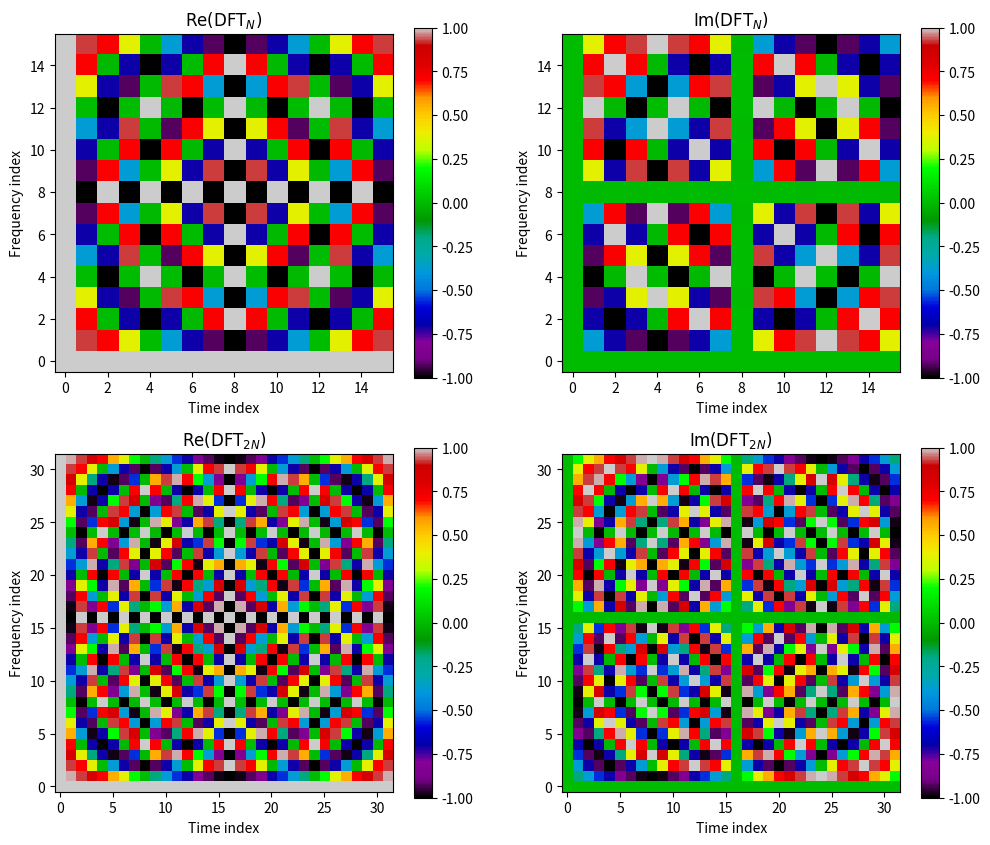
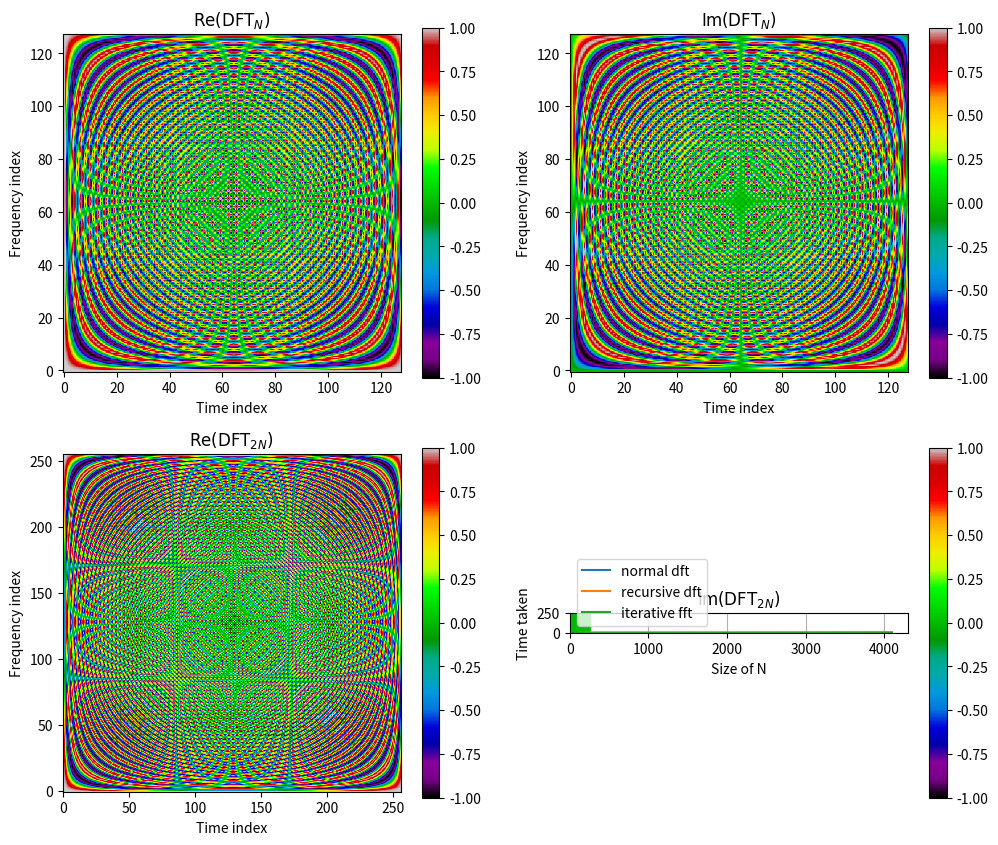

The script that saved these images, in order:
import time
import numpy as np
from matplotlib import pyplot as plt
from scipy import fft
from scipy.linalg import dft


def dft_recursive(signal: np.ndarray):
    """
    Performs recursive dft using Divide and Conquer principle.

    :param signal: np.ndarray
    :return: transformed signal: np.ndarray

    """

    n = len(signal)
    if n == 1:
        return signal
    else:
        m = n // 2

        # recursively call the function
        # create two arrays to store values of even and odd index respectively
        even = dft_recursive(signal[0::2])
        odd = dft_recursive(signal[1::2])

        omega = np.exp(-2j * np.pi / n)
        z = np.empty((n,), dtype=np.complex128)

        # calculate current z
        for i in range(m):
            z[i] = even[i] + (omega ** i) * odd[i]
            z[i + m] = even[i] - (omega ** i) * odd[i]
        return z


def plotTime():
    """
    Plots the time complexity of normal dft, recursive dft and iterative fft.
    """
    # n is sizes of matrices
    # the values of this list can be changed ( conditions: n != 0 and n[i] <= n[j], for all i < j )
    n = [128, 256, 512, 1024, 2048, 4096]

    # count the time taken of each algorithm for the signal transformation with corresponding n

    elements = list()
    times = list()
    elements2 = list()
    times2 = list()
    elements3 = list()
    times3 = list()

    # i is the size from n used in each iteration
    for i in n:
        signal = np.random.rand(i)
        start = time.time()
        dftSignal = dft(i) @ signal
        end = time.time()
        elements.append(i)
        times.append(end - start)

        start = time.time()
        fftSignal = fft.fft(signal)
        end = time.time()
        elements2.append(i)
        times2.append(end - start)

        start = time.time()
        dftRecSignal = dft_recursive(signal)
        end = time.time()
        elements3.append(i)
        times3.append(end - start)

    plt.xlabel('Size of N')
    plt.ylabel('Time taken')
    plt.plot(elements, times, label='normal dft')
    plt.plot(elements3, times3, label='recursive dft')
    plt.plot(elements2, times2, label='iterative fft')

    plt.grid()
    plt.legend()
    plt.show()


def plotMatrix(N: int):
    """
    :param N: size input

    Plots the matrices of size N and 2N with colors. Density of matrices in the shown figure increases as n increases.
    Matrices in size N and 2N show the same pattern.
    """
    M = dft(N)
    M2 = dft(2 * N)

    plt.figure(figsize=(12, 10))

    # choose and change colormap as you want.
    # https://matplotlib.org/stable/tutorials/colors/colormaps.html
    colormap = 'nipy_spectral'

    plt.subplot(2, 2, 1)
    plt.title('$\mathrm{Re}(\mathrm{DFT}_N)$')
    plt.imshow(np.real(M), origin='lower', cmap=colormap, aspect='equal')
    plt.xlabel('Time index')
    plt.ylabel('Frequency index')
    plt.colorbar()

    plt.subplot(2, 2, 2)
    plt.title('$\mathrm{Im}(\mathrm{DFT}_N)$')
    plt.imshow(np.imag(M), origin='lower', cmap=colormap, aspect='equal')
    plt.xlabel('Time index')
    plt.ylabel('Frequency index')
    plt.colorbar()

    plt.subplot(2, 2, 3)
    plt.title('$\mathrm{Re}(\mathrm{DFT}_{2N})$')
    plt.imshow(np.real(M2), origin='lower', cmap=colormap, aspect='equal')
    plt.xlabel('Time index')
    plt.ylabel('Frequency index')
    plt.colorbar()

    plt.subplot(2, 2, 4)
    plt.title('$\mathrm{Im}(\mathrm{DFT}_{2N})$')
    plt.imshow(np.imag(M2), origin='lower', cmap=colormap, aspect='equal')
    plt.xlabel('Time index')
    plt.ylabel('Frequency index')
    plt.colorbar()

    plt.show()


if __name__ == '__main__':
    plotMatrix(16)
    plotMatrix(128)
    plotTime()

